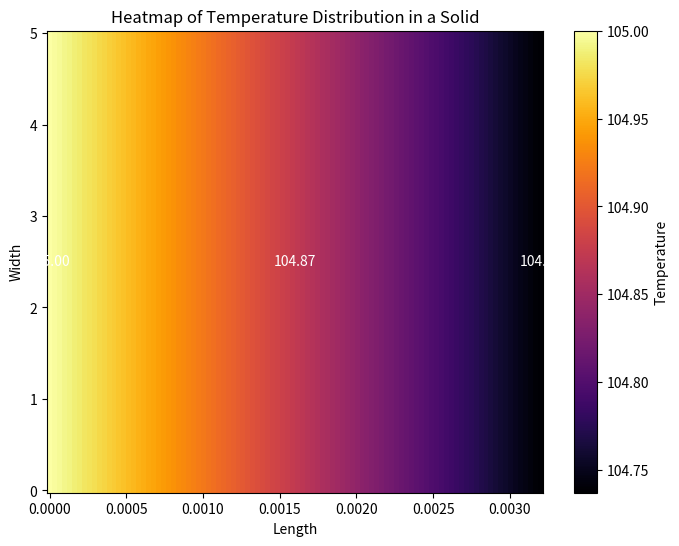
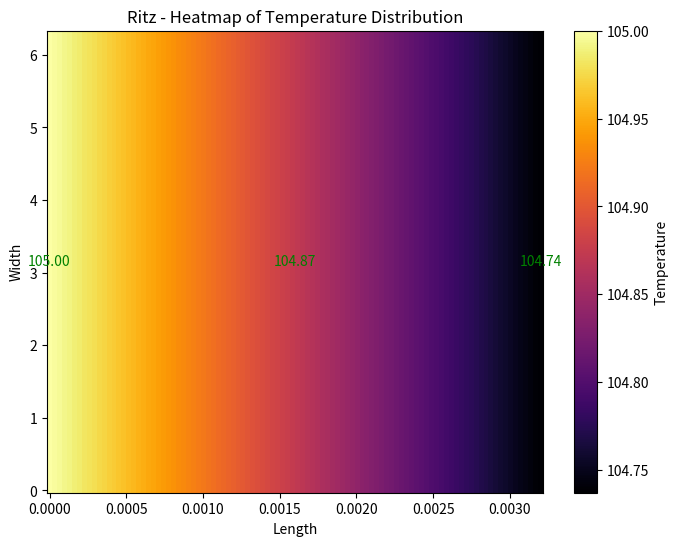

Reproduce these figures in Python, in order.
import numpy as np
import matplotlib.pyplot as plt
import matplotlib.cm as cm

def temperature_function(x):
    c1 = -76.86
    c2 = -1657.49
    temperature = 105 + (c1 * x) + (c2 * x**2)
    return temperature

def generate_heatmap(length, width, resolution, temperature_function):
    x = np.linspace(0, length, resolution)
    y = np.linspace(0, width, resolution)
    X, Y = np.meshgrid(x, y)
    temperature_grid = np.vectorize(temperature_function)(X)
    colormap = cm.get_cmap('inferno')

    plt.figure(figsize=(8, 6))
    plt.pcolormesh(X, Y, temperature_grid, cmap=colormap)
    plt.colorbar(label='Temperature')
    plt.title('Heatmap of Temperature Distribution in a Solid')
    plt.xlabel('Length')
    plt.ylabel('Width')

    # Display the temperature values at specified x positions
    x_positions = [0, length/2, length]
    for xpos in x_positions:
        ypos = width / 2  # Show the temperature at the midpoint of the width
        temperature = temperature_function(xpos)
        plt.text(xpos, ypos, f"{temperature:.2f}", fontsize=10, color='white', ha='center', va='center')

    plt.show()

length = 0.0032  # length value
width = 5  # example width value
resolution = 100  # number of smaller rectangles along the length and width
generate_heatmap(length, width, resolution, temperature_function)
import numpy as np
import matplotlib.pyplot as plt
import matplotlib.cm as cm

def temperature_function(x):
    c1 = -76.86
    c2 = -1657.49
    temperature = 105 + (c1 * x) + (c2 * x**2)
    return temperature

def generate_heatmap(length, width, resolution, temperature_function):
    x = np.linspace(0, length, resolution)
    y = np.linspace(0, width, resolution)
    X, Y = np.meshgrid(x, y)
    temperature_grid = np.vectorize(temperature_function)(X)
    colormap = cm.get_cmap('inferno')

    plt.figure(figsize=(8, 6))
    plt.pcolormesh(X, Y, temperature_grid, cmap=colormap)
    plt.colorbar(label='Temperature')
    plt.title('Ritz - Heatmap of Temperature Distribution')
    plt.xlabel('Length')
    plt.ylabel('Width')

    # Display the temperature values at specified x positions
    x_positions = [0, length/2, length]
    for xpos in x_positions:
        ypos = width / 2  # Show the temperature at the midpoint of the width
        temperature = temperature_function(xpos)
        plt.text(xpos, ypos, f"{temperature:.2f}", fontsize=10, color='green', ha='center', va='center')

    plt.show()

length = 0.0032  # length value
width = 6.3  # example width value
resolution = 100  # number of smaller rectangles along the length and width
generate_heatmap(length, width, resolution, temperature_function)
